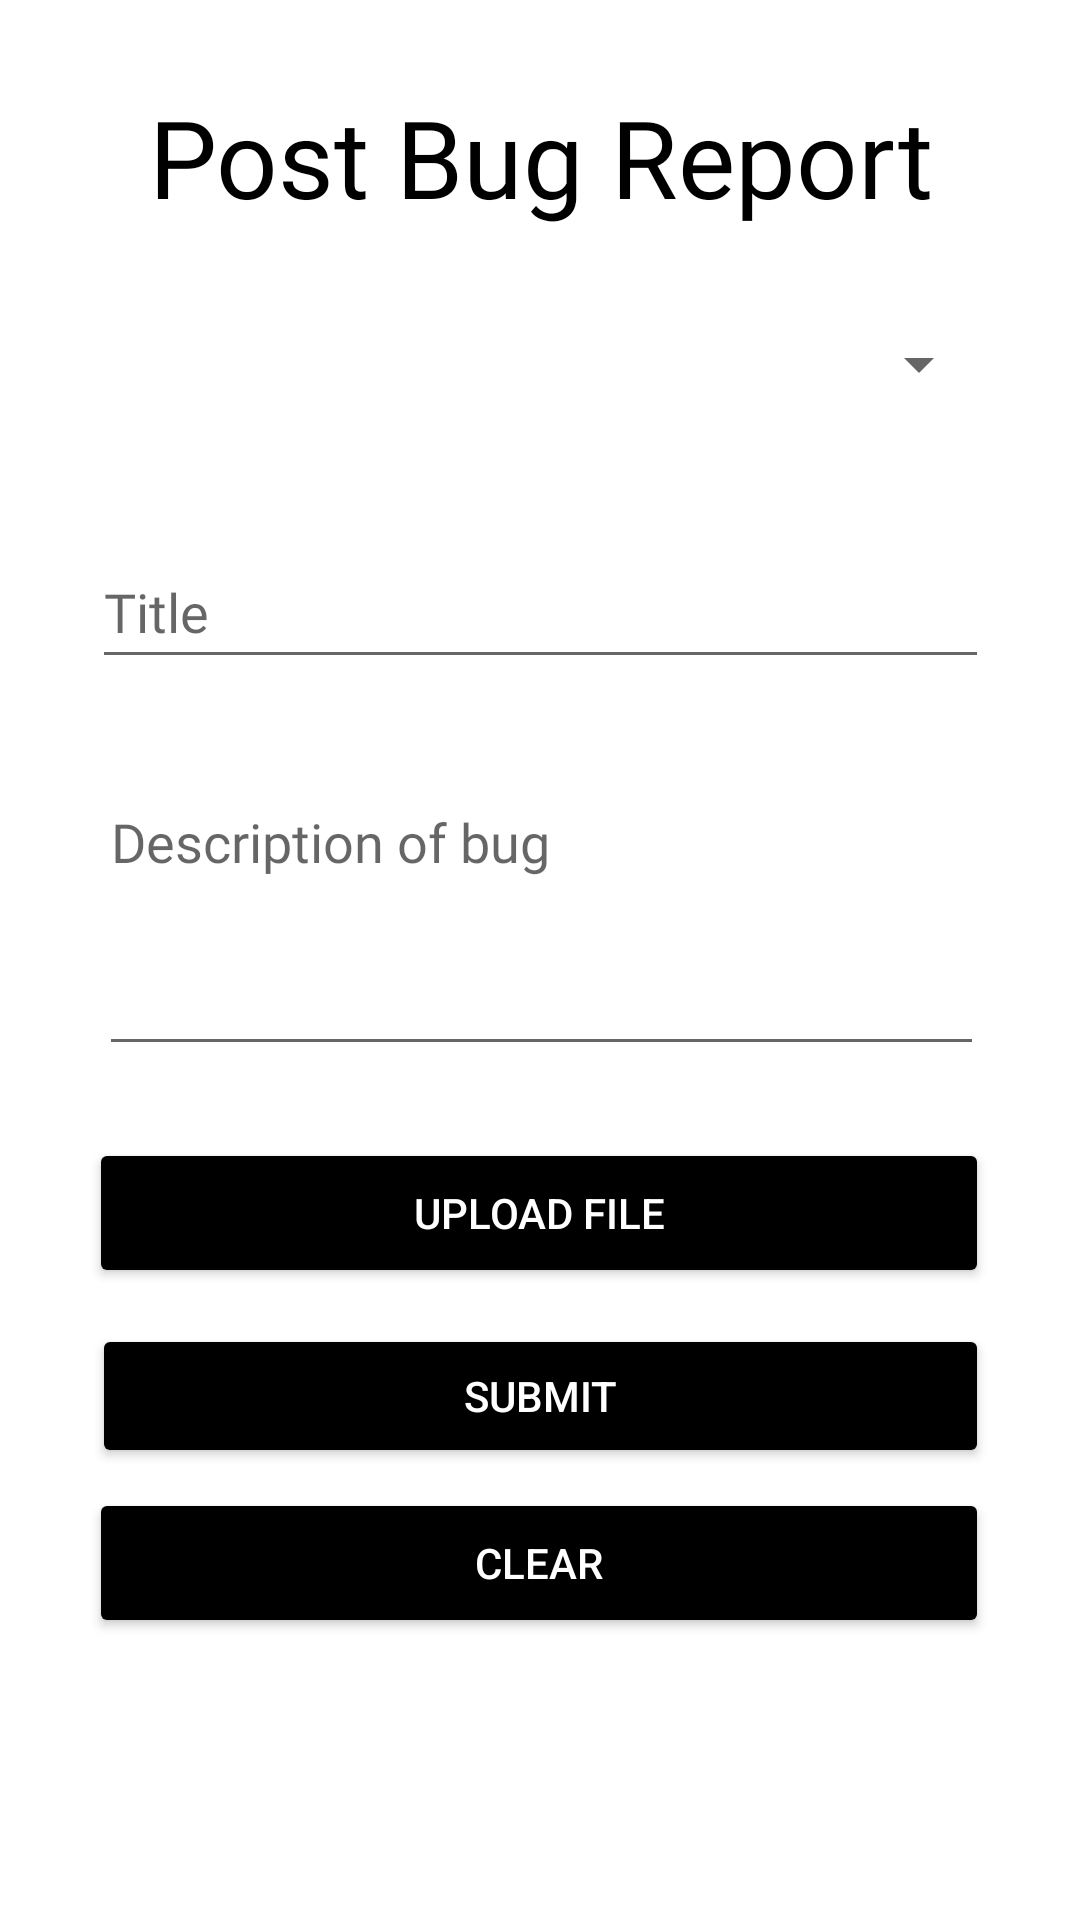

This screen was rendered from an Android layout file. Write that file and the resources it references.
<!-- AndroidManifest.xml: application theme Theme.BugFinder -->
<!-- res/layout/fragment_home.xml -->
<?xml version="1.0" encoding="utf-8"?>
<androidx.constraintlayout.widget.ConstraintLayout xmlns:android="http://schemas.android.com/apk/res/android"
    xmlns:app="http://schemas.android.com/apk/res-auto"
    xmlns:tools="http://schemas.android.com/tools"
    android:layout_width="match_parent"
    android:layout_height="match_parent"
    tools:context=".ui.home.HomeFragment">

    <Button
        android:id="@+id/submitBugBtn"
        android:layout_width="299dp"
        android:layout_height="48dp"
        android:layout_marginTop="12dp"
        android:text="@string/submit"
        android:textColor="@color/white"
        app:backgroundTint="@color/black"
        app:cornerRadius="15dp"
        app:layout_constraintEnd_toEndOf="parent"
        app:layout_constraintStart_toStartOf="parent"
        app:layout_constraintTop_toBottomOf="@+id/uploadFileBtn" />

    <EditText
        android:id="@+id/bugTitleET"
        android:layout_width="299dp"
        android:layout_height="48dp"
        android:layout_marginTop="32dp"
        android:autofillHints=""
        android:ems="10"
        android:fontFamily="@font/lobster"
        android:hint="@string/title"
        android:inputType="textPersonName"
        app:layout_constraintEnd_toEndOf="parent"
        app:layout_constraintStart_toStartOf="parent"
        app:layout_constraintTop_toBottomOf="@+id/gameSpinner" />

    <EditText
        android:id="@+id/bugDescET"
        android:layout_width="295dp"
        android:layout_height="97dp"
        android:layout_marginTop="32dp"
        android:autofillHints=""
        android:ems="10"
        android:fontFamily="@font/lobster"
        android:gravity="start|top"
        android:hint="@string/description_of_bug"
        android:inputType="textMultiLine"
        app:layout_constraintEnd_toEndOf="parent"
        app:layout_constraintHorizontal_bias="0.507"
        app:layout_constraintStart_toStartOf="parent"
        app:layout_constraintTop_toBottomOf="@+id/bugTitleET" />

    <TextView
        android:id="@+id/postBugTV"
        android:layout_width="wrap_content"
        android:layout_height="wrap_content"
        android:layout_marginTop="28dp"
        android:fontFamily="@font/lobster"
        android:text="@string/post_bug_report"
        android:textColor="@color/black"
        android:textSize="36sp"
        app:layout_constraintEnd_toEndOf="parent"
        app:layout_constraintHorizontal_bias="0.504"
        app:layout_constraintStart_toStartOf="parent"
        app:layout_constraintTop_toTopOf="parent" />

    <Spinner
        android:id="@+id/gameSpinner"
        android:layout_width="300dp"
        android:layout_height="50dp"
        android:layout_marginTop="20dp"
        app:layout_constraintEnd_toEndOf="parent"
        app:layout_constraintHorizontal_bias="0.507"
        app:layout_constraintStart_toStartOf="parent"
        app:layout_constraintTop_toBottomOf="@+id/postBugTV" />

    <Button
        android:id="@+id/uploadFileBtn"
        android:layout_width="300dp"
        android:layout_height="50dp"
        android:layout_marginTop="24dp"
        android:text="@string/upload_file"
        android:textColor="@color/white"
        app:backgroundTint="@color/black"
        app:cornerRadius="15dp"
        app:layout_constraintEnd_toEndOf="parent"
        app:layout_constraintHorizontal_bias="0.494"
        app:layout_constraintStart_toStartOf="parent"
        app:layout_constraintTop_toBottomOf="@+id/bugDescET" />

    <Button
        android:id="@+id/clearBtn"
        android:layout_width="300dp"
        android:layout_height="50dp"
        android:text="Clear"
        android:textColor="@color/white"
        app:backgroundTint="@color/black"
        app:cornerRadius="15dp"
        app:layout_constraintBottom_toBottomOf="parent"
        app:layout_constraintEnd_toEndOf="parent"
        app:layout_constraintHorizontal_bias="0.494"
        app:layout_constraintStart_toStartOf="parent"
        app:layout_constraintTop_toBottomOf="@+id/submitBugBtn"
        app:layout_constraintVertical_bias="0.065" />

</androidx.constraintlayout.widget.ConstraintLayout>
<!-- resources referenced by this layout -->
<resources>
  <string name="description_of_bug">Description of bug</string>
  <string name="post_bug_report">Post Bug Report</string>
  <string name="submit">Submit</string>
  <string name="title">Title</string>
  <string name="upload_file">Upload File</string>
  <style name="Theme.BugFinder" parent="Theme.MaterialComponents.DayNight.DarkActionBar">
          
          <item name="colorPrimary">@color/purple_500</item>
          <item name="colorPrimaryVariant">@color/purple_700</item>
          <item name="colorOnPrimary">@color/white</item>
          
          <item name="colorSecondary">@color/teal_200</item>
          <item name="colorSecondaryVariant">@color/teal_700</item>
          <item name="colorOnSecondary">@color/black</item>
          
          <item name="android:statusBarColor" tools:targetApi="l">?attr/colorPrimaryVariant</item>
          
      </style>
  <!-- not gathered from this repository: default colours our renderer supplied (Android Studio template values) -->
  <color name="purple_500">#FF6200EE</color>
  <color name="purple_700">#FF3700B3</color>
  <color name="teal_200">#FF03DAC5</color>
  <color name="teal_700">#FF018786</color>
  <color name="black">#FF000000</color>
  <color name="white">#FFFFFFFF</color>
</resources>
